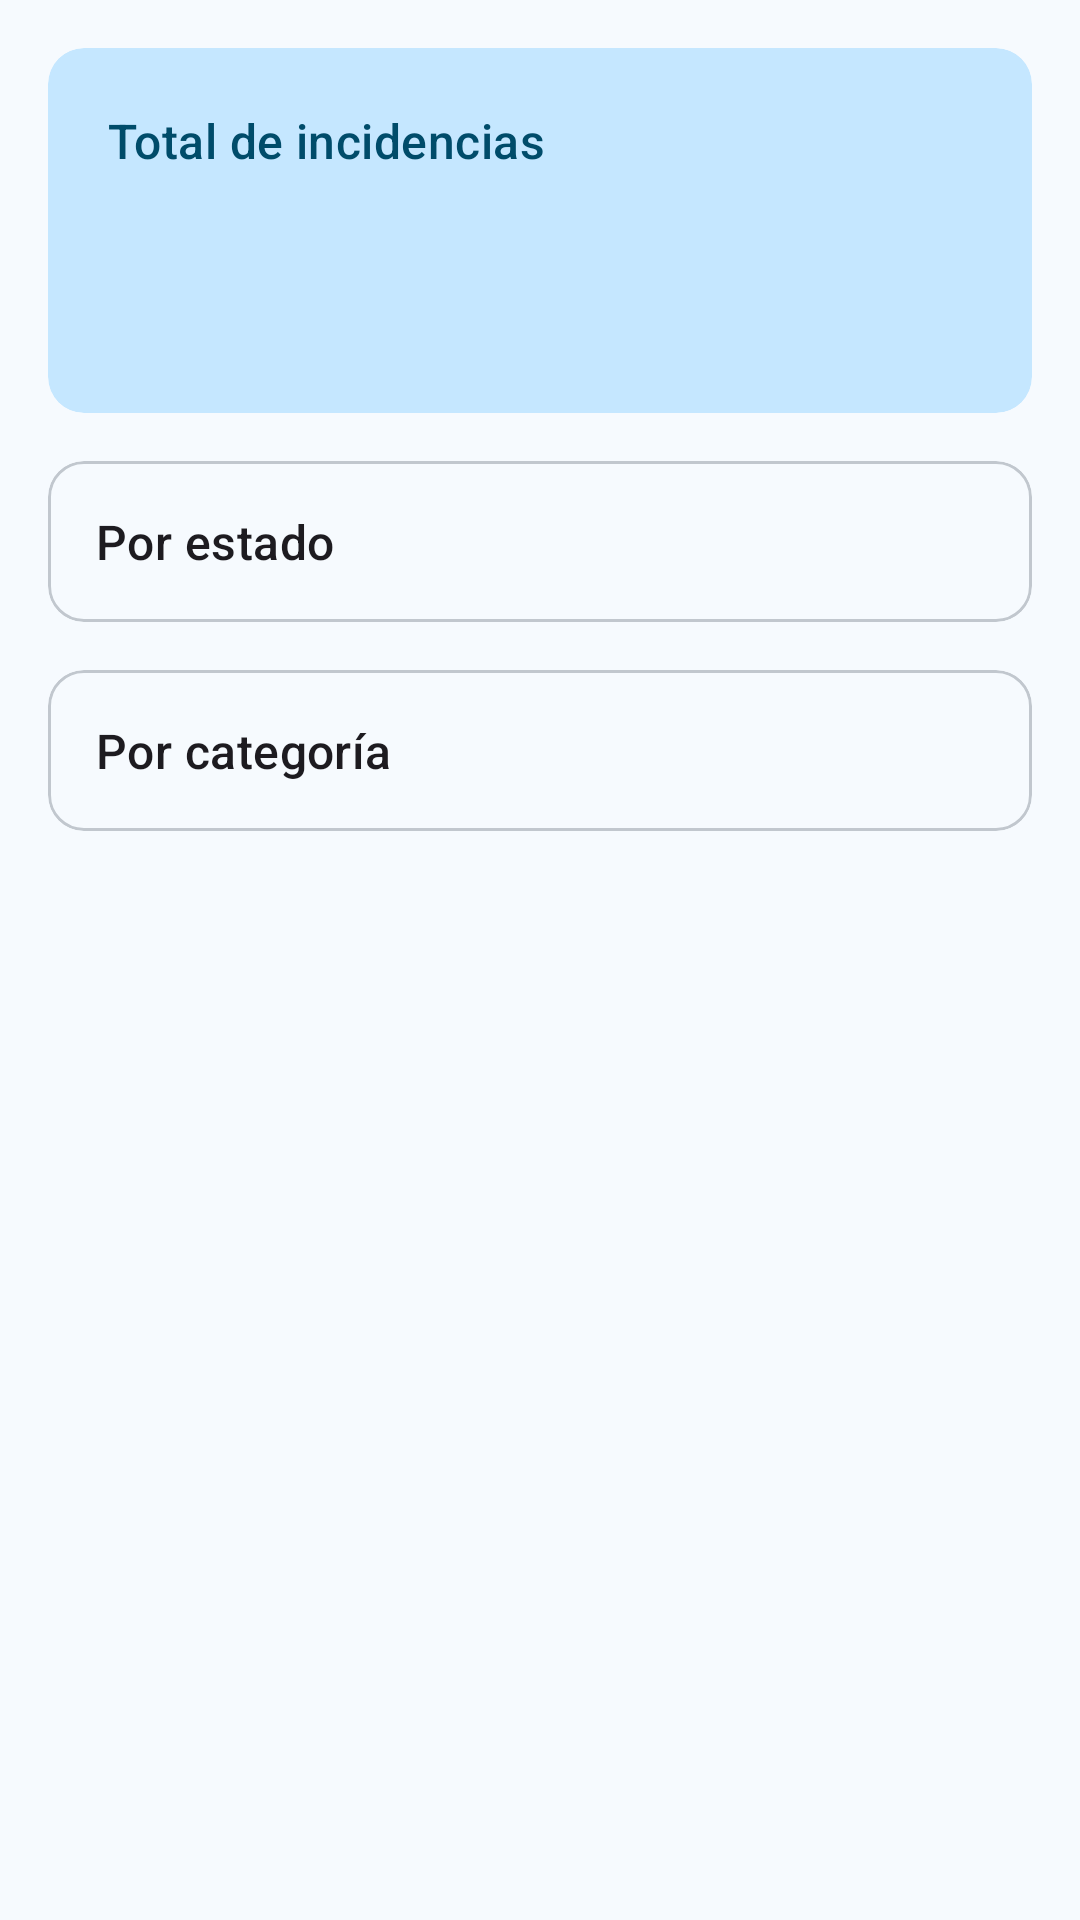

Android layout source for this screen:
<!-- AndroidManifest.xml: application theme Theme.HelloCityReport -->
<!-- res/layout/fragment_resumen.xml -->
<?xml version="1.0" encoding="utf-8"?>
<androidx.core.widget.NestedScrollView xmlns:android="http://schemas.android.com/apk/res/android"
    xmlns:app="http://schemas.android.com/apk/res-auto"
    xmlns:tools="http://schemas.android.com/tools"
    android:layout_width="match_parent"
    android:layout_height="match_parent"
    android:background="?attr/colorSurface"
    tools:ignore="Overdraw">

    <LinearLayout
        android:layout_width="match_parent"
        android:layout_height="wrap_content"
        android:orientation="vertical"
        android:padding="16dp">

        <com.google.android.material.card.MaterialCardView
            style="@style/Widget.Material3.CardView.Filled"
            android:layout_width="match_parent"
            android:layout_height="wrap_content"
            app:cardBackgroundColor="?attr/colorPrimaryContainer">

            <LinearLayout
                android:layout_width="match_parent"
                android:layout_height="wrap_content"
                android:orientation="vertical"
                android:padding="20dp">

                <TextView
                    android:layout_width="wrap_content"
                    android:layout_height="wrap_content"
                    android:text="@string/resumen_total"
                    android:textAppearance="?attr/textAppearanceTitleMedium"
                    android:textColor="?attr/colorOnPrimaryContainer" />

                <TextView
                    android:id="@+id/txtTotal"
                    android:layout_width="wrap_content"
                    android:layout_height="wrap_content"
                    android:textAppearance="?attr/textAppearanceDisplayMedium"
                    android:textColor="?attr/colorOnPrimaryContainer"
                    tools:text="5" />
            </LinearLayout>

        </com.google.android.material.card.MaterialCardView>

        <com.google.android.material.card.MaterialCardView
            style="@style/Widget.Material3.CardView.Outlined"
            android:layout_width="match_parent"
            android:layout_height="wrap_content"
            android:layout_marginTop="16dp">

            <LinearLayout
                android:id="@+id/contenedorEstados"
                android:layout_width="match_parent"
                android:layout_height="wrap_content"
                android:orientation="vertical"
                android:padding="16dp">

                <TextView
                    android:layout_width="wrap_content"
                    android:layout_height="wrap_content"
                    android:text="@string/resumen_por_estado"
                    android:textAppearance="?attr/textAppearanceTitleMedium" />
            </LinearLayout>

        </com.google.android.material.card.MaterialCardView>

        <com.google.android.material.card.MaterialCardView
            style="@style/Widget.Material3.CardView.Outlined"
            android:layout_width="match_parent"
            android:layout_height="wrap_content"
            android:layout_marginTop="16dp">

            <LinearLayout
                android:id="@+id/contenedorCategorias"
                android:layout_width="match_parent"
                android:layout_height="wrap_content"
                android:orientation="vertical"
                android:padding="16dp">

                <TextView
                    android:layout_width="wrap_content"
                    android:layout_height="wrap_content"
                    android:text="@string/resumen_por_categoria"
                    android:textAppearance="?attr/textAppearanceTitleMedium" />
            </LinearLayout>

        </com.google.android.material.card.MaterialCardView>

    </LinearLayout>

</androidx.core.widget.NestedScrollView>
<!-- resources referenced by this layout -->
<resources>
  <string name="resumen_por_categoria">Por categoría</string>
  <string name="resumen_por_estado">Por estado</string>
  <string name="resumen_total">Total de incidencias</string>
  <style name="Theme.HelloCityReport" parent="Base.Theme.HelloCityReport" />
  <color name="md_primary">#1F6586</color>
  <color name="md_on_primary">#FFFFFF</color>
  <color name="md_primary_container">#C5E7FF</color>
  <color name="md_on_primary_container">#004C6A</color>
  <color name="md_secondary">#4E616D</color>
  <color name="md_on_secondary">#FFFFFF</color>
  <color name="md_secondary_container">#D2E5F4</color>
  <color name="md_on_secondary_container">#374955</color>
  <color name="md_tertiary">#61597C</color>
  <color name="md_on_tertiary">#FFFFFF</color>
  <color name="md_tertiary_container">#E7DEFF</color>
  <color name="md_on_tertiary_container">#494263</color>
  <color name="md_error">#BA1A1A</color>
  <color name="md_on_error">#FFFFFF</color>
  <color name="md_error_container">#FFDAD6</color>
  <color name="md_on_error_container">#93000A</color>
  <color name="md_background">#F6FAFE</color>
  <color name="md_on_background">#181C1F</color>
  <color name="md_surface">#F6FAFE</color>
  <color name="md_on_surface">#181C1F</color>
  <color name="md_surface_variant">#DDE3EA</color>
  <color name="md_on_surface_variant">#41484D</color>
  <color name="md_outline">#71787E</color>
  <color name="md_outline_variant">#C1C7CE</color>
  <color name="md_inverse_surface">#2C3134</color>
  <color name="md_inverse_on_surface">#EDF1F5</color>
  <color name="md_inverse_primary">#91CEF4</color>
  <color name="md_surface_dim">#D7DADF</color>
  <color name="md_surface_bright">#F6FAFE</color>
  <color name="md_surface_container_lowest">#FFFFFF</color>
  <color name="md_surface_container_low">#F0F4F8</color>
  <color name="md_surface_container">#EBEEF3</color>
  <color name="md_surface_container_high">#E5E8ED</color>
  <color name="md_surface_container_highest">#DFE3E7</color>
</resources>
